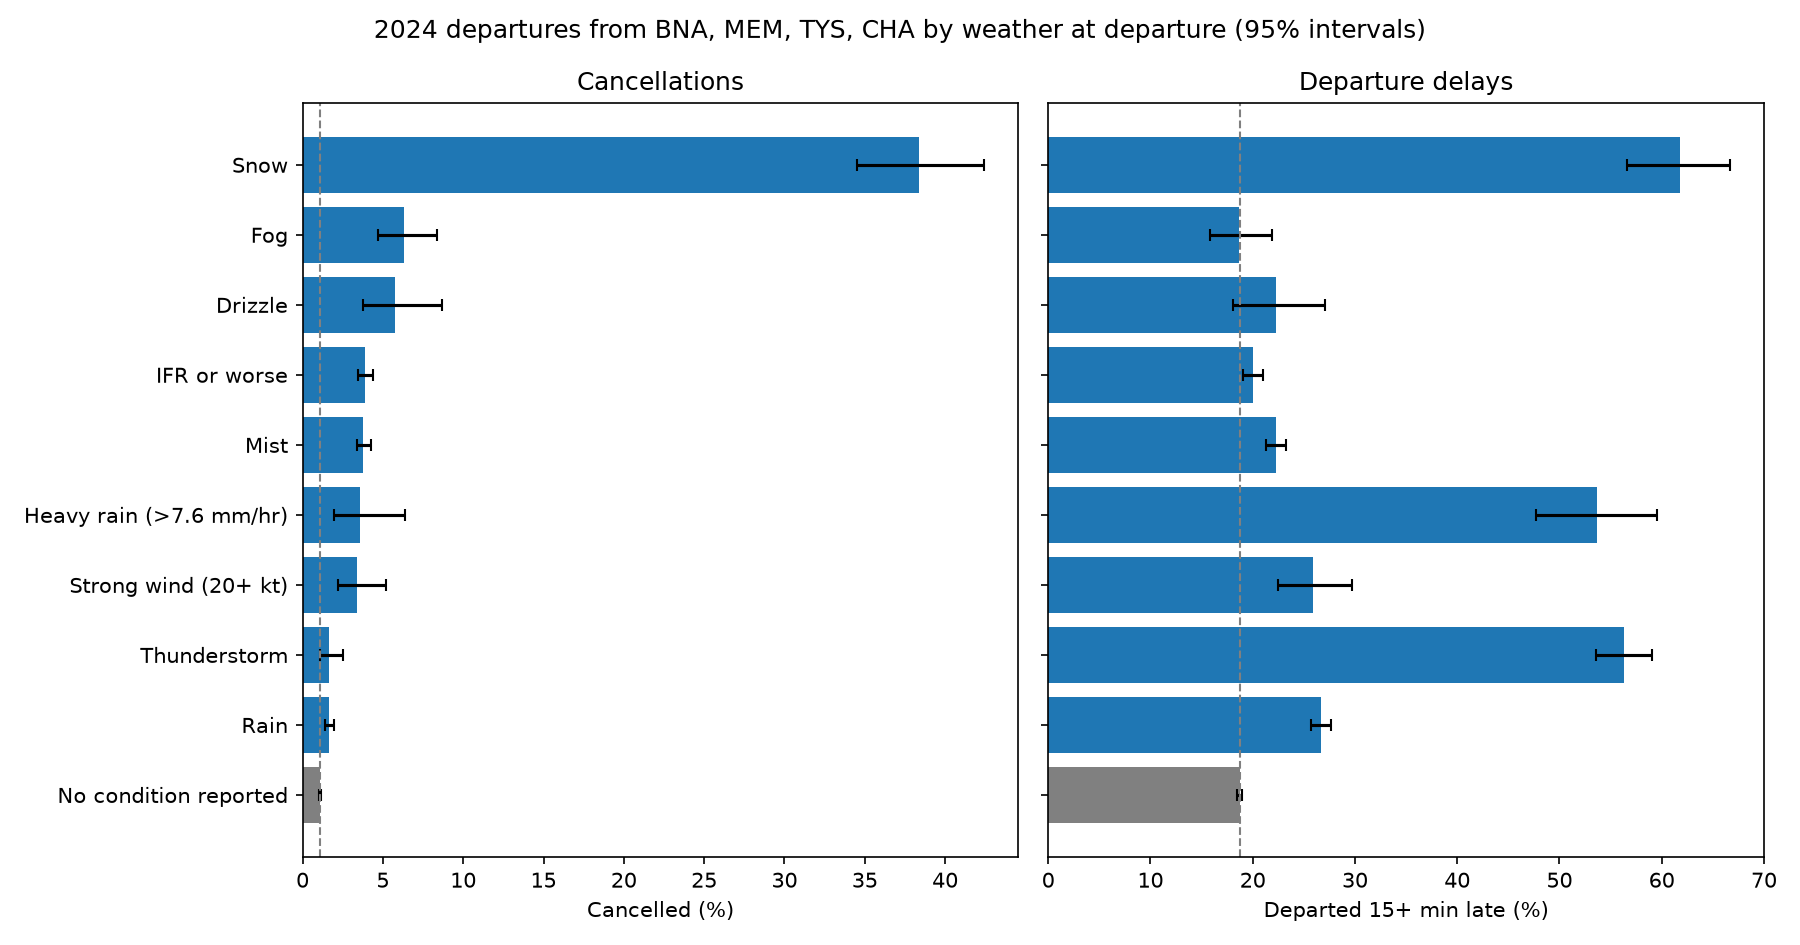

Source data for this figure (header and first rows):
, flights, cancel_%, cancel_low, cancel_high, delay15_%, delay_low, delay_high
No condition reported, 130411, 1.1, 1.04, 1.15, 18.72, 18.5, 18.93
Thunderstorm, 1259, 1.67, 1.09, 2.54, 56.3, 53.52, 59.04
Snow, 573, 38.39, 34.5, 42.44, 61.76, 56.59, 66.67
Freezing rain/drizzle, 27, 33.33, 18.64, 52.18, 38.89, 20.3, 61.38
Ice pellets, 17, 29.41, 13.28, 53.13, 41.67, 19.33, 68.05
Fog, 668, 6.29, 4.68, 8.39, 18.69, 15.83, 21.93
Heavy rain (>7.6 mm/hr), 282, 3.55, 1.94, 6.4, 53.68, 47.74, 59.51
Rain, 8195, 1.66, 1.4, 1.96, 26.67, 25.71, 27.64
Drizzle, 348, 5.75, 3.75, 8.71, 22.26, 18.09, 27.06
Mist, 7259, 3.77, 3.36, 4.24, 22.23, 21.27, 23.22
IFR or worse, 7122, 3.9, 3.48, 4.38, 20.02, 19.09, 20.98
Strong wind (20+ kt), 591, 3.38, 2.2, 5.17, 25.92, 22.49, 29.67
